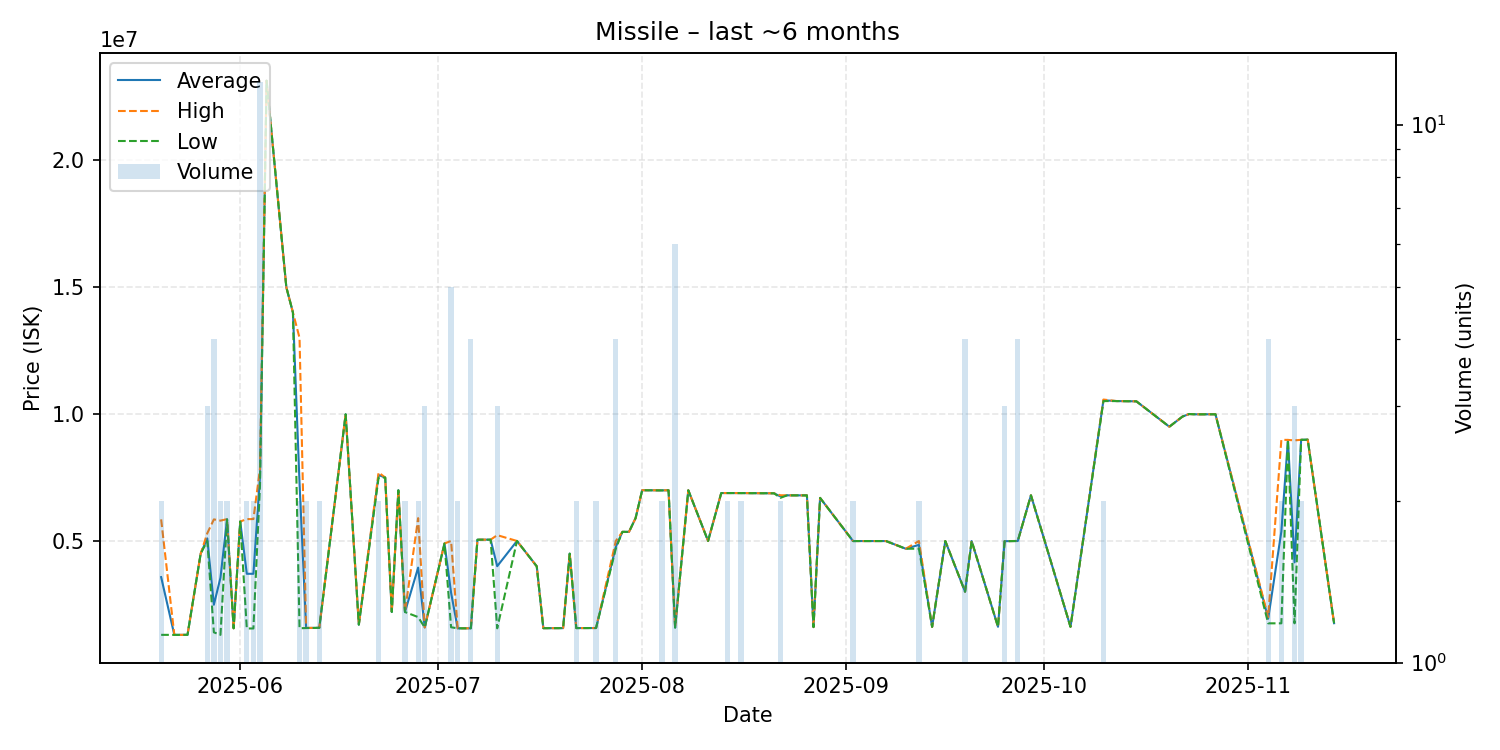

The data file committed next to this chart (first rows):
date, average, highest, lowest, order_count, volume
2025-05-20, 3575500, 5850000, 1301000, 2, 2
2025-05-22, 1300000, 1300000, 1300000, 1, 1
2025-05-24, 1301000, 1301000, 1301000, 1, 1
2025-05-26, 4500000, 4500000, 4500000, 1, 1
2025-05-27, 5100667, 5302000, 5000000, 3, 3
2025-05-28, 2487500, 5849000, 1400000, 3, 4
2025-05-29, 3550500, 5800000, 1301000, 2, 2
2025-05-30, 5855000, 5860000, 5850000, 2, 2
2025-05-31, 1560000, 1560000, 1560000, 1, 1
2025-06-01, 5765000, 5765000, 5765000, 1, 1
2025-06-02, 3706500, 5861000, 1552000, 2, 2
2025-06-03, 3706500, 5861000, 1552000, 2, 2
2025-06-04, 7516083, 7840000, 7187000, 11, 12
2025-06-05, 23130000, 23130000, 23130000, 1, 1
2025-06-08, 14990000, 14990000, 14990000, 1, 1
2025-06-09, 14000000, 14000000, 14000000, 1, 1
2025-06-10, 7280500, 13000000, 1561000, 2, 2
2025-06-11, 1571500, 1574000, 1569000, 2, 2
2025-06-13, 1577000, 1577000, 1577000, 1, 2
2025-06-17, 9990000, 9990000, 9990000, 1, 1
2025-06-19, 1702000, 1702000, 1702000, 1, 1
2025-06-22, 7597500, 7697000, 7498000, 2, 2
2025-06-23, 7498000, 7498000, 7498000, 1, 1
2025-06-24, 2202000, 2202000, 2202000, 1, 1
2025-06-25, 6996000, 6996000, 6996000, 1, 1
2025-06-26, 2201000, 2202000, 2200000, 2, 2
2025-06-28, 3949500, 5898000, 2001000, 2, 2
2025-06-29, 1592000, 1592000, 1592000, 1, 3
2025-07-02, 4900000, 4900000, 4900000, 1, 1
2025-07-03, 2959800, 4999500, 1600000, 4, 5
2025-07-04, 1558000, 1558000, 1558000, 1, 2
2025-07-06, 1559500, 1560000, 1559000, 2, 4
2025-07-07, 5049000, 5049000, 5049000, 1, 1
2025-07-09, 5050000, 5050000, 5050000, 1, 1
2025-07-10, 4005667, 5229000, 1559000, 3, 3
2025-07-13, 4999000, 4999000, 4999000, 1, 1
2025-07-16, 4000000, 4000000, 4000000, 1, 1
2025-07-17, 1564000, 1564000, 1564000, 1, 1
2025-07-20, 1566000, 1566000, 1566000, 1, 1
2025-07-21, 4500000, 4500000, 4500000, 1, 1
2025-07-22, 1567500, 1568000, 1567000, 2, 2
2025-07-25, 1570000, 1570000, 1570000, 2, 2
2025-07-28, 4772750, 5000000, 4698000, 4, 4
2025-07-29, 5358000, 5358000, 5358000, 1, 1
2025-07-30, 5358000, 5358000, 5358000, 1, 1
2025-07-31, 5899000, 5899000, 5899000, 1, 1
2025-08-01, 6998000, 6998000, 6998000, 1, 1
2025-08-04, 6993000, 6996000, 6990000, 2, 2
2025-08-05, 6996000, 6996000, 6996000, 1, 1
2025-08-06, 1587500, 1588000, 1587000, 2, 6
2025-08-08, 6995000, 6995000, 6995000, 1, 1
2025-08-11, 5000000, 5000000, 5000000, 1, 1
2025-08-13, 6887000, 6887000, 6887000, 1, 1
2025-08-14, 6887000, 6887000, 6887000, 2, 2
2025-08-16, 6885500, 6886000, 6885000, 2, 2
2025-08-21, 6877000, 6877000, 6877000, 1, 1
2025-08-22, 6749000, 6799000, 6699000, 2, 2
2025-08-23, 6797000, 6797000, 6797000, 1, 1
2025-08-26, 6795000, 6795000, 6795000, 1, 1
2025-08-27, 1606000, 1606000, 1606000, 1, 1
... 31 more rows
